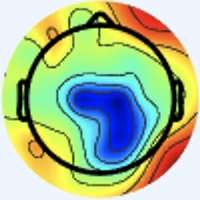

Source data for this figure (header and first rows):
[238 245 255], [238 245 255], [238 245 255], [238 245 255], [238 245 255], [238 245 255], [238 245 255], [238 245 255], [238 245 255], [238 245 255], [238 245 255], [238 245 255], [238 245 255], [238 245 255], [238 245 255], [238 245 255], [238 245 255], [238 245 255], [238 245 255], [238 245 255], [238 245 255], [238 245 255], [238 245 255], [238 245 255]
[238 245 255], [238 245 255], [238 245 255], [238 245 255], [238 245 255], [238 245 255], [238 245 255], [238 245 255], [238 245 255], [238 245 255], [238 245 255], [238 245 255], [238 245 255], [238 245 255], [238 245 255], [238 245 255], [238 245 255], [238 245 255], [238 245 255], [238 245 255], [238 245 255], [238 245 255], [238 245 255], [238 245 255]
[238 245 255], [238 245 255], [238 245 255], [238 245 255], [238 245 255], [238 245 255], [238 245 255], [238 245 255], [238 245 255], [238 245 255], [238 245 255], [238 245 255], [238 245 255], [238 245 255], [238 245 255], [238 245 255], [238 245 255], [238 245 255], [238 245 255], [238 245 255], [238 245 255], [238 245 255], [238 245 255], [238 245 255]
[238 245 255], [238 245 255], [238 245 255], [238 245 255], [238 245 255], [238 245 255], [238 245 255], [238 245 255], [238 245 255], [238 245 255], [238 245 255], [238 245 255], [238 245 255], [238 245 255], [238 245 255], [238 245 255], [238 245 255], [238 245 255], [238 245 255], [238 245 255], [238 245 255], [238 245 255], [238 245 255], [238 245 255]
[238 245 255], [238 245 255], [238 245 255], [238 245 255], [238 245 255], [238 245 255], [238 245 255], [238 245 255], [238 245 255], [238 245 255], [238 245 255], [238 245 255], [238 245 255], [238 245 255], [238 245 255], [238 245 255], [238 245 255], [238 245 255], [238 245 255], [238 245 255], [238 245 255], [238 245 255], [238 245 255], [238 245 255]
[238 245 255], [238 245 255], [238 245 255], [238 245 255], [238 245 255], [238 245 255], [238 245 255], [238 245 255], [238 245 255], [238 245 255], [238 245 255], [238 245 255], [238 245 255], [238 245 255], [238 245 255], [238 245 255], [238 245 255], [238 245 255], [238 245 255], [238 245 255], [238 245 255], [238 245 255], [238 245 255], [238 245 255]
[238 245 255], [238 245 255], [238 245 255], [238 245 255], [238 245 255], [238 245 255], [238 245 255], [238 245 255], [238 245 255], [238 245 255], [238 245 255], [238 245 255], [238 245 255], [238 245 255], [238 245 255], [238 245 255], [238 245 255], [238 245 255], [238 245 255], [238 245 255], [238 245 255], [238 245 255], [238 245 255], [238 245 255]
[238 245 255], [238 245 255], [238 245 255], [238 245 255], [238 245 255], [238 245 255], [238 245 255], [238 245 255], [238 245 255], [238 245 255], [238 245 255], [238 245 255], [238 245 255], [238 245 255], [238 245 255], [238 245 255], [238 245 255], [238 245 255], [238 245 255], [238 245 255], [238 245 255], [238 245 255], [238 245 255], [238 245 255]
[238 245 255], [238 245 255], [238 245 255], [238 245 255], [238 245 255], [238 245 255], [238 245 255], [238 245 255], [238 245 255], [238 245 255], [238 245 255], [238 245 255], [238 245 255], [238 245 255], [238 245 255], [238 245 255], [238 245 255], [238 245 255], [238 245 255], [238 245 255], [238 245 255], [238 245 255], [238 245 255], [238 245 255]
[238 245 255], [238 245 255], [238 245 255], [238 245 255], [238 245 255], [238 245 255], [238 245 255], [238 245 255], [238 245 255], [238 245 255], [238 245 255], [238 245 255], [238 245 255], [238 245 255], [238 245 255], [238 245 255], [238 245 255], [238 245 255], [238 245 255], [238 245 255], [238 245 255], [238 245 255], [238 245 255], [238 245 255]
[238 245 255], [238 245 255], [238 245 255], [238 245 255], [238 245 255], [238 245 255], [238 245 255], [238 245 255], [238 245 255], [238 245 255], [238 245 255], [238 245 255], [238 245 255], [238 245 255], [238 245 255], [238 245 255], [238 245 255], [238 245 255], [238 245 255], [238 245 255], [238 245 255], [238 245 255], [238 245 255], [238 245 255]
[238 245 255], [238 245 255], [238 245 255], [238 245 255], [238 245 255], [238 245 255], [238 245 255], [238 245 255], [238 245 255], [238 245 255], [238 245 255], [238 245 255], [238 245 255], [238 245 255], [238 245 255], [238 245 255], [238 245 255], [238 245 255], [238 245 255], [238 245 255], [238 245 255], [238 245 255], [238 245 255], [238 245 255]
[238 245 255], [238 245 255], [238 245 255], [238 245 255], [238 245 255], [238 245 255], [238 245 255], [238 245 255], [238 245 255], [238 245 255], [238 245 255], [238 245 255], [238 245 255], [238 245 255], [238 245 255], [238 245 255], [238 245 255], [238 245 255], [238 245 255], [238 245 255], [238 245 255], [238 245 255], [238 245 255], [238 245 255]
[238 245 255], [238 245 255], [238 245 255], [238 245 255], [238 245 255], [238 245 255], [238 245 255], [238 245 255], [238 245 255], [238 245 255], [238 245 255], [238 245 255], [238 245 255], [238 245 255], [238 245 255], [238 245 255], [238 245 255], [238 245 255], [238 245 255], [238 245 255], [238 245 255], [238 245 255], [238 245 255], [238 245 255]
[238 245 255], [238 245 255], [238 245 255], [238 245 255], [238 245 255], [238 245 255], [238 245 255], [238 245 255], [238 245 255], [238 245 255], [238 245 255], [238 245 255], [238 245 255], [238 245 255], [238 245 255], [238 245 255], [238 245 255], [238 245 255], [238 245 255], [238 245 255], [238 245 255], [238 245 255], [238 245 255], [238 245 255]
[238 245 255], [238 245 255], [238 245 255], [238 245 255], [238 245 255], [238 245 255], [238 245 255], [238 245 255], [238 245 255], [238 245 255], [238 245 255], [238 245 255], [238 245 255], [238 245 255], [238 245 255], [238 245 255], [238 244 255], [238 245 255], [238 245 255], [238 245 253], [238 245 255], [238 245 255], [238 245 255], [238 245 255]
[238 245 255], [238 245 255], [238 245 255], [238 245 255], [238 245 255], [238 245 255], [238 245 255], [238 245 255], [238 245 255], [238 245 255], [238 245 255], [238 245 255], [238 245 255], [238 245 255], [238 245 255], [238 244 255], [240 243 255], [240 244 255], [240 244 253], [238 245 251], [238 245 253], [237 246 253], [237 246 255], [237 246 255]
[238 245 255], [238 245 255], [238 245 255], [238 245 255], [238 245 255], [238 245 255], [238 245 255], [238 245 255], [238 245 255], [238 245 255], [238 245 255], [238 245 255], [238 245 255], [238 245 255], [238 245 255], [238 244 255], [240 243 255], [240 244 255], [240 244 255], [238 245 253], [237 246 253], [237 246 253], [237 246 255], [237 246 255]
[238 245 255], [238 245 255], [238 245 255], [238 245 255], [238 245 255], [238 245 255], [238 245 255], [238 245 255], [238 245 255], [238 245 255], [238 245 255], [238 245 255], [238 245 255], [238 245 255], [238 245 255], [238 245 255], [240 244 255], [240 244 255], [240 244 255], [238 245 255], [237 246 255], [237 246 255], [238 245 255], [238 245 253]
[238 245 255], [238 245 255], [238 245 255], [238 245 255], [238 245 255], [238 245 255], [238 245 255], [238 245 255], [238 245 255], [238 245 255], [238 245 255], [238 245 255], [238 245 255], [238 245 255], [238 245 255], [238 245 255], [238 245 253], [238 245 255], [238 244 255], [238 244 255], [237 245 255], [237 245 255], [238 245 255], [238 245 253]
[238 245 255], [238 245 255], [238 245 255], [238 245 255], [238 245 255], [238 245 255], [238 245 255], [238 245 255], [238 245 255], [238 245 255], [238 245 255], [238 245 255], [238 245 255], [238 245 255], [238 245 255], [238 245 253], [238 245 251], [237 246 253], [237 246 255], [237 245 255], [238 244 255], [238 244 255], [238 245 255], [238 245 255]
[238 245 255], [238 245 255], [238 245 255], [238 245 255], [238 245 255], [238 245 255], [238 245 255], [238 245 255], [238 245 255], [238 245 255], [238 245 255], [238 245 255], [238 245 255], [238 245 255], [238 245 255], [238 245 253], [237 246 251], [237 246 251], [237 246 255], [237 245 255], [238 244 255], [238 244 255], [238 244 255], [238 245 255]
[238 245 255], [238 245 255], [238 245 255], [238 245 255], [238 245 255], [238 245 255], [238 245 255], [238 245 255], [238 245 255], [238 245 255], [238 245 255], [238 245 255], [238 245 255], [238 245 255], [238 245 255], [238 245 253], [237 246 251], [237 246 251], [237 246 255], [237 246 255], [238 245 255], [238 244 255], [240 244 255], [240 244 255]
[238 245 255], [238 245 255], [238 245 255], [238 245 255], [238 245 255], [238 245 255], [238 245 255], [238 245 255], [238 245 255], [238 245 255], [238 245 255], [238 245 255], [238 245 255], [238 245 255], [238 245 255], [238 245 255], [237 246 253], [237 246 253], [237 246 255], [237 246 255], [238 245 255], [238 245 255], [240 244 255], [238 244 255]
[238 245 255], [238 245 255], [238 245 255], [238 245 255], [238 245 255], [238 245 255], [238 245 255], [238 245 255], [238 245 255], [238 245 255], [238 245 255], [238 245 255], [238 245 255], [238 245 255], [238 245 255], [238 245 255], [237 245 255], [237 245 255], [238 245 255], [238 245 253], [240 244 253], [240 244 253], [238 245 255], [238 245 255]
[238 245 255], [238 245 255], [238 245 255], [238 245 255], [238 245 255], [238 245 255], [238 245 255], [238 245 255], [238 245 255], [238 245 255], [238 245 255], [238 245 255], [238 245 255], [238 245 255], [238 245 255], [238 244 255], [237 245 255], [237 245 255], [238 245 255], [238 245 253], [240 244 253], [240 244 255], [238 245 255], [238 245 255]
[238 245 255], [238 245 255], [238 245 255], [238 245 255], [238 245 255], [238 245 255], [238 245 255], [238 245 255], [238 245 255], [238 245 255], [238 245 255], [238 245 255], [238 245 255], [238 245 255], [238 245 255], [238 244 255], [237 245 255], [237 245 255], [238 245 255], [240 244 253], [240 244 255], [240 244 255], [238 244 255], [238 244 255]
[238 245 255], [238 245 255], [238 245 255], [238 245 255], [238 245 255], [238 245 255], [238 245 255], [238 245 255], [238 245 255], [238 245 255], [238 245 255], [238 245 255], [238 245 255], [238 245 255], [238 245 255], [238 244 255], [237 245 255], [237 245 255], [238 245 255], [240 244 253], [240 244 255], [240 244 255], [238 244 255], [238 244 255]
[238 245 255], [238 245 255], [238 245 255], [238 245 255], [238 245 255], [238 245 255], [238 245 255], [238 245 255], [238 245 255], [238 245 255], [238 245 255], [238 245 255], [238 245 255], [238 245 255], [238 245 255], [238 244 255], [237 245 255], [237 245 255], [238 245 253], [238 245 253], [240 244 255], [240 243 255], [238 244 255], [238 244 255]
[238 245 255], [238 245 255], [238 245 255], [238 245 255], [238 245 255], [238 245 255], [238 245 255], [238 245 255], [238 245 255], [238 245 255], [238 245 255], [238 245 255], [238 245 255], [238 245 255], [238 245 255], [238 245 255], [237 245 255], [237 245 255], [238 245 251], [238 245 251], [240 244 255], [240 244 255], [238 244 255], [238 244 255]
[238 245 255], [238 245 255], [238 245 255], [238 245 255], [238 245 255], [238 245 255], [238 245 255], [238 245 255], [238 245 255], [238 245 255], [238 245 255], [238 245 255], [238 245 255], [238 245 255], [238 245 255], [238 245 255], [237 245 255], [237 245 255], [238 245 251], [238 246 249], [240 244 253], [240 244 255], [238 244 255], [238 245 255]
[238 245 255], [238 245 255], [238 245 255], [238 245 255], [238 245 255], [238 245 255], [238 245 255], [238 245 255], [238 245 255], [238 245 255], [238 245 255], [238 245 255], [238 245 255], [238 245 255], [238 245 255], [238 245 255], [238 244 255], [238 244 255], [238 245 253], [240 245 251], [240 245 251], [240 244 253], [238 245 253], [238 245 253]
[238 245 255], [238 245 255], [238 245 255], [238 245 255], [238 245 255], [238 245 255], [238 245 255], [238 245 255], [238 245 255], [238 245 255], [238 245 255], [238 245 255], [238 245 255], [238 245 255], [238 245 255], [238 245 255], [240 243 255], [240 243 255], [241 245 255], [240 244 255], [240 244 253], [241 246 252], [240 245 251], [240 244 253]
[238 245 255], [238 245 255], [238 245 255], [238 245 255], [238 245 255], [238 245 255], [238 245 255], [238 245 255], [238 245 255], [238 245 255], [238 245 255], [238 245 255], [238 245 255], [238 245 255], [238 245 255], [238 245 255], [241 245 255], [240 244 255], [239 243 255], [239 243 255], [239 243 254], [237 244 252], [239 243 252], [241 246 252]
[238 245 255], [238 245 255], [238 245 255], [238 245 255], [238 245 255], [238 245 255], [238 245 255], [238 245 255], [238 245 255], [238 245 255], [238 245 255], [238 245 255], [238 245 255], [238 245 255], [238 245 255], [238 245 255], [237 246 253], [236 245 252], [236 245 252], [237 246 255], [238 246 255], [237 245 255], [239 246 255], [241 248 254]
[238 245 255], [238 245 255], [238 245 255], [238 245 255], [238 245 255], [238 245 255], [238 245 255], [238 245 255], [238 245 255], [238 245 255], [238 245 255], [238 245 255], [238 245 255], [238 245 255], [238 245 255], [238 245 253], [237 246 251], [236 247 251], [236 245 252], [238 247 254], [238 246 255], [238 246 255], [237 245 255], [234 243 242]
[238 245 255], [238 245 255], [238 245 255], [238 245 255], [238 245 255], [238 245 255], [238 245 255], [238 245 255], [238 245 255], [238 245 255], [238 245 255], [238 245 255], [238 245 255], [238 245 255], [238 245 255], [238 245 255], [238 245 253], [239 248 255], [238 245 253], [238 245 253], [238 245 253], [237 244 252], [232 239 247], [220 227 220]
[238 245 255], [238 245 255], [238 245 255], [238 245 255], [238 245 255], [238 245 255], [238 245 255], [238 245 255], [238 245 255], [238 245 255], [238 245 255], [238 245 255], [238 245 255], [238 245 255], [238 245 255], [238 245 255], [239 243 254], [242 246 255], [238 245 255], [238 245 255], [238 245 251], [238 247 246], [230 240 231], [210 223 193]
[238 245 255], [238 245 255], [238 245 255], [238 245 255], [238 245 255], [238 245 255], [238 245 255], [238 245 255], [238 245 255], [238 245 255], [238 245 255], [238 245 255], [238 245 255], [238 245 255], [238 245 255], [240 244 255], [240 242 254], [243 245 255], [239 242 255], [239 245 255], [239 246 254], [237 249 237], [231 248 203], [210 231 166]
[238 245 255], [238 245 255], [238 245 255], [238 245 255], [238 245 255], [238 245 255], [238 245 255], [238 245 255], [238 245 255], [238 245 255], [238 245 255], [238 245 255], [238 245 255], [238 245 255], [238 245 255], [240 244 255], [240 243 252], [242 244 255], [238 241 255], [238 247 254], [236 249 239], [232 253 214], [226 255 175], [207 239 142]
[238 245 255], [238 245 255], [238 245 255], [238 245 255], [238 245 255], [238 245 255], [238 245 255], [238 245 255], [238 245 255], [238 245 255], [238 245 255], [238 245 255], [238 245 255], [238 245 255], [238 245 255], [240 244 253], [242 245 252], [240 245 251], [240 246 255], [234 249 244], [223 249 204], [214 249 169], [208 250 140], [202 248 123]
[238 245 255], [238 245 255], [238 245 255], [238 245 255], [238 245 255], [238 245 255], [238 245 255], [238 245 255], [238 245 255], [238 245 255], [238 245 255], [238 245 255], [238 245 255], [238 245 255], [238 245 255], [238 245 253], [239 244 250], [239 244 248], [236 247 251], [230 249 229], [214 250 180], [201 246 141], [195 247 120], [193 250 111]
[238 245 255], [238 245 255], [238 245 255], [238 245 255], [238 245 255], [238 245 255], [238 245 255], [238 245 255], [238 245 255], [238 245 255], [238 245 255], [238 245 255], [238 245 255], [238 245 255], [238 245 255], [238 245 255], [240 244 255], [239 247 250], [233 248 241], [223 249 212], [207 249 163], [191 244 126], [185 244 115], [188 250 113]
[238 245 255], [238 245 255], [238 245 255], [238 245 255], [238 245 255], [238 245 255], [238 245 255], [238 245 255], [238 245 255], [238 245 255], [238 245 255], [238 245 255], [238 245 255], [238 245 255], [238 245 255], [238 245 255], [239 246 254], [237 249 245], [228 248 220], [213 247 186], [200 248 146], [188 247 119], [184 247 114], [185 253 116]
[238 245 255], [238 245 255], [238 245 255], [238 245 255], [238 245 255], [238 245 255], [238 245 255], [238 245 255], [238 245 255], [238 245 255], [238 245 255], [238 245 255], [238 245 255], [238 245 255], [238 245 255], [237 246 253], [237 247 248], [230 249 227], [216 246 186], [199 242 150], [192 246 126], [187 251 113], [182 250 111], [181 252 112]
[238 245 255], [238 245 255], [238 245 255], [238 245 255], [238 245 255], [238 245 255], [238 245 255], [238 245 255], [238 245 255], [238 245 255], [238 245 255], [238 245 255], [238 245 255], [238 245 255], [238 245 255], [237 247 248], [231 249 233], [221 248 205], [204 243 160], [191 241 128], [185 246 117], [184 252 115], [180 252 114], [177 251 114]
[238 245 255], [238 245 255], [238 245 255], [238 245 255], [238 245 255], [238 245 255], [238 245 255], [238 245 255], [238 245 255], [238 245 255], [238 245 255], [238 245 255], [238 245 255], [238 245 255], [238 245 255], [236 249 242], [221 249 208], [207 247 174], [193 244 143], [186 245 125], [182 248 124], [179 251 123], [176 253 121], [172 252 119]
[238 245 255], [238 245 255], [238 245 255], [238 245 255], [238 245 255], [238 244 255], [238 244 255], [238 245 255], [238 245 255], [238 245 255], [238 245 255], [238 245 255], [238 244 255], [238 245 253], [237 247 249], [233 252 232], [210 249 182], [194 246 148], [186 244 131], [183 249 125], [179 249 125], [174 248 123], [172 251 123], [172 253 124]
[237 245 255], [238 245 255], [238 245 253], [240 244 253], [240 244 255], [238 244 255], [237 245 255], [237 245 255], [237 246 253], [237 244 252], [240 244 255], [240 244 255], [240 243 255], [239 246 252], [234 247 238], [221 249 208], [199 248 159], [184 247 130], [181 247 124], [180 250 125], [177 249 124], [175 251 125], [174 253 128], [170 250 125]
[237 245 255], [237 246 255], [240 244 253], [240 244 253], [240 244 255], [238 244 255], [237 245 255], [236 246 255], [237 246 253], [238 245 253], [240 244 255], [241 243 255], [240 244 255], [238 248 249], [228 248 223], [213 249 188], [193 250 147], [180 249 122], [178 248 123], [178 250 124], [175 249 124], [174 250 126], [173 251 129], [169 251 127]
[237 246 255], [237 246 255], [240 244 255], [240 244 255], [238 245 255], [238 245 255], [237 246 255], [237 246 255], [238 245 253], [238 245 253], [240 244 255], [240 244 255], [239 246 255], [234 250 240], [221 248 205], [204 245 169], [189 248 138], [179 248 121], [178 248 123], [178 250 124], [175 249 124], [171 250 125], [171 251 128], [169 250 129]
[237 246 255], [238 245 255], [238 244 255], [240 244 255], [238 245 255], [238 245 253], [237 246 253], [237 246 253], [238 245 253], [240 244 255], [241 245 255], [241 245 255], [236 248 248], [228 251 225], [214 249 185], [196 243 149], [185 248 131], [178 249 121], [178 250 124], [177 252 125], [174 250 126], [171 250 125], [171 251 130], [167 251 129]
[238 245 255], [238 244 255], [238 244 255], [238 244 255], [238 245 255], [238 245 253], [238 245 251], [238 245 251], [240 244 253], [240 244 255], [241 244 255], [239 246 252], [232 248 235], [222 251 205], [206 250 163], [188 245 132], [183 249 126], [179 250 122], [178 250 124], [177 252 125], [175 251 127], [171 251 126], [170 251 130], [168 252 131]
[238 245 255], [238 244 255], [238 244 255], [238 244 255], [238 245 255], [238 245 253], [238 245 251], [238 245 251], [240 244 253], [240 244 255], [241 245 255], [237 247 246], [225 249 215], [212 249 180], [198 250 142], [186 248 121], [180 249 122], [178 250 122], [178 250 124], [176 253 125], [173 252 125], [171 251 126], [170 252 128], [167 252 131]
[240 244 255], [240 244 255], [238 244 255], [238 244 255], [237 246 255], [238 245 253], [238 245 253], [240 244 253], [241 244 253], [240 244 255], [239 246 255], [233 249 236], [218 249 192], [200 247 153], [189 249 127], [183 251 116], [180 250 118], [178 251 120], [178 250 122], [175 252 124], [173 252 125], [172 252 127], [170 252 128], [166 251 130]
[240 244 255], [240 244 255], [238 244 255], [238 244 255], [237 246 255], [237 246 255], [240 244 255], [240 244 255], [241 243 255], [240 244 253], [238 248 249], [231 251 223], [211 249 172], [193 247 135], [183 249 117], [182 253 115], [179 251 117], [179 250 120], [178 251 120], [174 251 121], [173 252 124], [172 253 125], [170 252 128], [166 252 129]
[240 244 255], [240 244 255], [238 245 255], [237 246 255], [237 245 255], [237 246 255], [240 244 255], [240 244 255], [241 244 255], [238 245 251], [235 249 234], [223 251 202], [202 248 150], [187 246 120], [182 250 115], [179 251 113], [179 251 117], [179 250 118], [178 251 120], [175 250 121], [174 251 123], [170 251 123], [169 251 127], [167 251 129]
[240 244 255], [238 245 255], [238 245 255], [237 246 255], [237 245 255], [237 245 255], [240 244 255], [240 244 255], [242 246 255], [236 246 245], [228 250 214], [217 250 179], [199 249 136], [187 249 114], [182 250 113], [182 252 117], [181 251 116], [180 252 118], [179 250 118], [178 251 120], [174 251 121], [172 251 123], [171 251 126], [169 251 127]
[240 244 255], [238 245 255], [238 245 255], [237 246 255], [237 245 255], [237 245 255], [240 244 255], [240 244 253], [240 247 255], [235 249 234], [221 249 191], [206 247 151], [194 248 124], [187 250 110], [184 250 114], [185 253 118], [183 251 116], [181 251 116], [181 251 118], [179 250 118], [178 251 120], [176 251 122], [172 251 124], [171 251 126]
[240 244 255], [238 245 255], [238 245 255], [237 246 255], [237 245 255], [238 244 255], [240 244 253], [238 246 249], [238 249 245], [231 250 220], [214 249 169], [198 245 131], [192 248 115], [188 251 110], [188 250 113], [188 252 116], [185 251 115], [183 251 114], [183 251 116], [181 251 118], [179 250 118], [178 251 120], [175 252 124], [172 251 124]
[240 244 253], [238 245 253], [238 245 255], [237 246 255], [238 244 255], [238 244 255], [240 244 253], [238 247 244], [235 250 229], [227 251 199], [209 249 150], [195 246 119], [191 250 110], [190 252 109], [189 250 110], [188 251 111], [186 250 110], [184 251 112], [184 250 114], [183 251 116], [180 250 117], [179 250 118], [178 251 120], [176 251 122]
... 139 more rows
